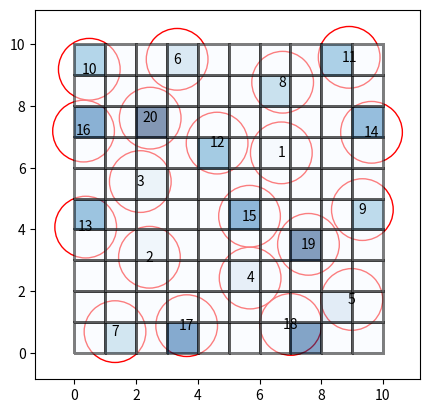
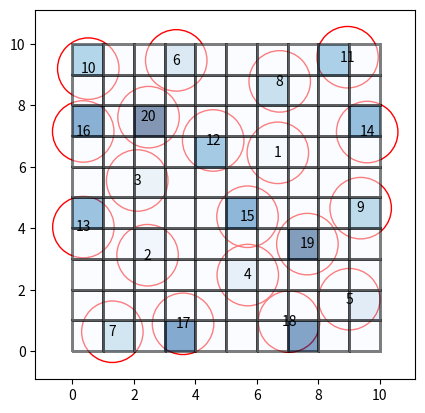
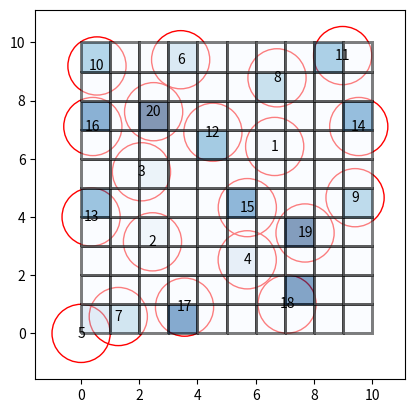
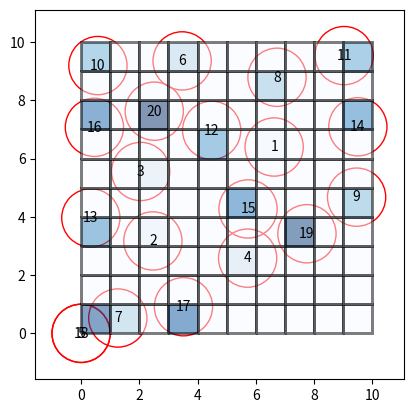
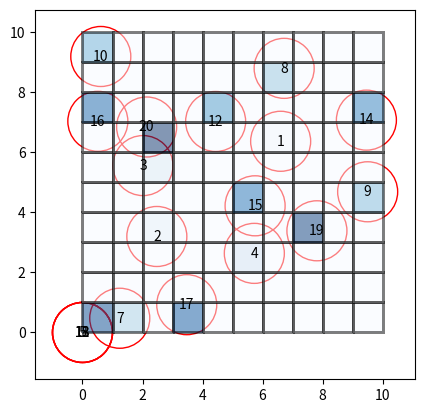
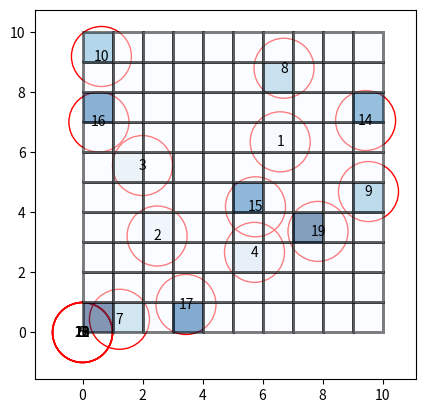
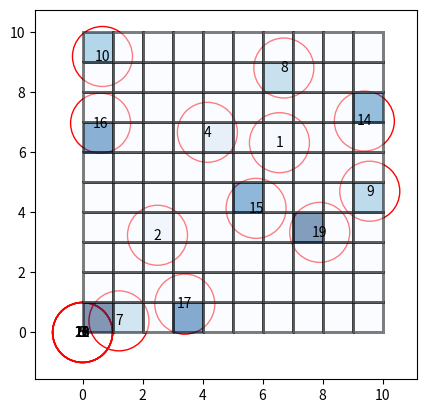
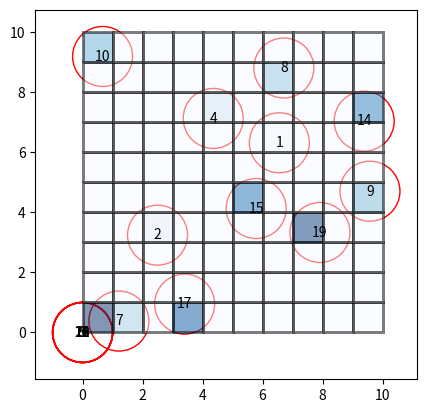
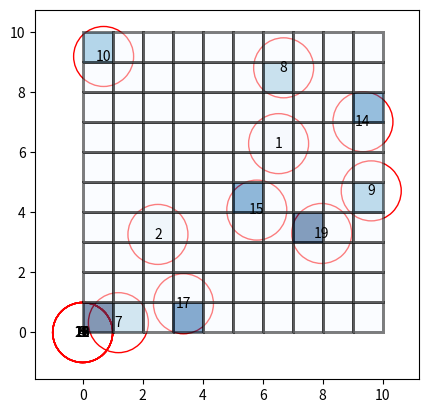
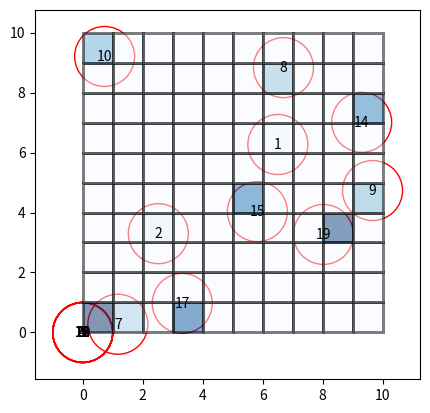
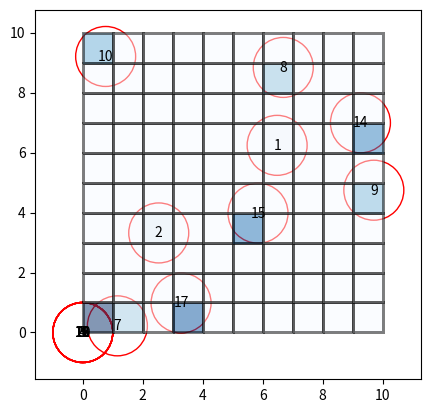
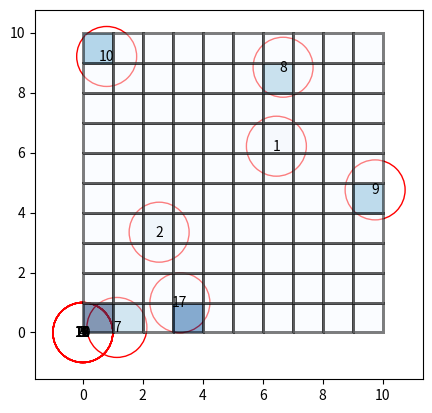
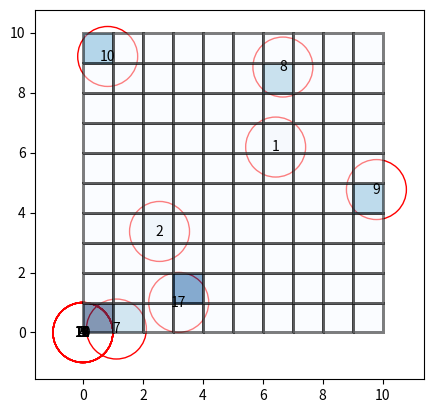
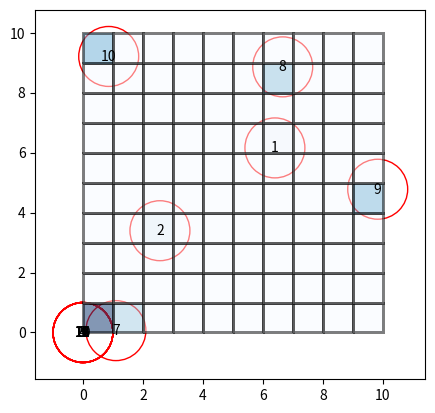
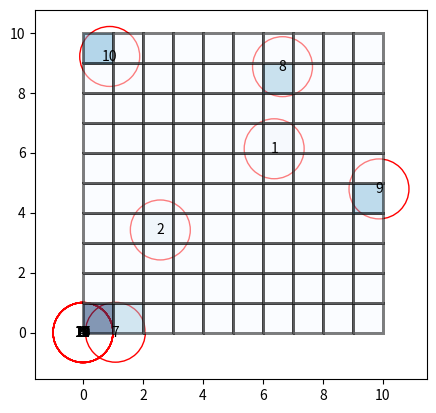

Generate these figures, in order, with matplotlib:
# SUBROUTINE AI4DEM – PARTICLES INTERACTION SIMULATION

import numpy as np
import matplotlib.pyplot as plt
from matplotlib.animation import FuncAnimation

# Functions ********************************************************************
# Function to generate a structured grid
def create_grid(l, d):
    num_cells = int(l / (d))
    grid = np.zeros((num_cells, num_cells), dtype=int)
    return grid

# Function to generate random non-overlapping circular particles
def generate_particles(grid, l, d):
    particle_radius = d
    num_particles = int((len(grid) * len(grid[0])) * 0.2)

    particles = []
    while len(particles) < num_particles:
        x = np.random.uniform(0, l)
        y = np.random.uniform(0, l)

        # Check for overlap with existing particles
        overlap = False
        for particle in particles:
            distance = np.sqrt((x - particle[0])**2 + (y - particle[1])**2)
            if distance < 2*d:
                overlap = True
                break

        if not overlap:
            particles.append((x, y))

    return particles

# Function to map particle positions to grid cells
def map_particles_to_grid(particles, d, grid_shape):
    num_cells_y, num_cells_x = grid_shape
    grid_particle_id = np.zeros((num_cells_y, num_cells_x), dtype=float)
    
    for ii, particle in enumerate(particles):
        x, y = particle
        cell_x = int(x / d)
        cell_y = int(y / d)
        grid_particle_id[cell_y, cell_x] = ii + 1  # Particle id starts from 1
    
    return grid_particle_id

# Function to plot the grid and particles
def plot_grid_and_particles(grid_particle_id, particles, d):
    fig, ax = plt.subplots()

    # Plot grid
    ax.pcolormesh(grid_particle_id, edgecolors='black', linewidth=1, cmap='Blues')

    # Plot particle circles
    for i, particle in enumerate(particles):
        x, y = particle
        circle = plt.Circle((x, y), d, color='red', fill=False)
        ax.add_patch(circle)
        ax.text(x, y, str(i + 1), ha='center', va='center', color='black')

    plt.gca().set_aspect('equal', adjustable='box')
    plt.show()

# Function to generate particle data array
def generate_particle_data(particles, vx_range=(-1, 1), vy_range=(-1, 1)):
    particle_data = np.zeros((len(particles), 7))
    
    for i, particle in enumerate(particles):
        particle_data[i, 0] = i + 1  # Particle id
        particle_data[i, 1:3] = particle  # x, y coordinates
        particle_data[i, 3] = np.random.uniform(*vx_range)  # Initial Vx
        particle_data[i, 4] = np.random.uniform(*vy_range)  # Initial Vy
        particle_data[i, 5:7] = 0  # Initial Fx and Fy
        
    return particle_data

# Function to generate a grid based on the particle data
def generate_property_grid(particle_data, property_index, grid_shape, cell_size):
    # property_index: index of the property in particle_data (e.g., 3 for Vx, 4 for Vy)
    num_cells_y, num_cells_x = grid_shape
    grid = np.zeros((num_cells_y, num_cells_x), dtype=float)

    for particle in particle_data:
        particle_id = int(particle[0])
        x, y = particle[1:3]
        property_value = particle[property_index]

        cell_x = int(x / cell_size)
        cell_y = int(y / cell_size)

        grid[cell_y, cell_x] = property_value

    return grid

def calculate_max_velocity(particle_data):
    vx_max = np.max(np.abs(particle_data[:, 3]))  # Index 3 is Vx in particle_data
    vy_max = np.max(np.abs(particle_data[:, 4]))  # Index 4 is Vy in particle_data
    return max(vx_max, vy_max)

def calculate_cfl_timestep(particle_diameter, max_velocity):
    return 0.5 * (particle_diameter / max_velocity)

# Define a filter function that scans each cell and its neighbors

def filter2(grid_x, grid_y, mask, d, kn): # mask = grid_particle_multiplier
    fx_grid = np.zeros_like(grid)
    fy_grid = np.zeros_like(grid)
    differences_grid = np.zeros_like(grid, dtype=object)
    rows, cols = grid.shape
    filter_size = 5

    for i in range(rows):
        for j in range(cols):
            if mask[i,j] !=0:
                fx_sum = 0
                fy_sum = 0
                range_x = min(rows-1, i+filter_size//2)-max(0, i-filter_size//2)+1
                range_y = min(cols-1, j+filter_size//2)-max(0, j-filter_size//2)+1
                differences = np.zeros((range_x, range_y))
                for x in range(max(0, i-filter_size//2), min(rows, i+filter_size//2+1)):
                    for y in range(max(0, j-filter_size//2), min(cols, j+filter_size//2+1)):
                        if mask[x,y] !=0 and x != i and y != j:
                            diffx = grid_x[i, j] - grid_x[x, y]
                            diffy = grid_y[i, j] - grid_y[x, y]
                            p1 = np.array([grid_x[i, j], grid_y[i, j]])
                            p2 = np.array([grid_x[x, y], grid_y[x, y]])
                            dist  = np.linalg.norm( p1 - p2)
                            # print(dist)
                            
                            if dist<2*d:
                                diff = dist-2*d
                                unit_vector = [diffx, diffy] / dist
                                iN = range_x-1-(min(rows-1, i+filter_size//2)-x)
                                jN = range_y-1-(min(cols-1, j+filter_size//2)-y)
                            
                                # Calculate the angle between the force vector and the x-axis
                                theta = np.arctan2(unit_vector[1], unit_vector[0])
                                # Calculate the Fx and Fy components
                                Fx = kn*diff * np.cos(theta)
                                Fy = kn*diff * np.sin(theta)
                                # print(Fx)
                                fx_sum += Fx
                                fy_sum += Fy
                                differences[iN, jN] = kn*diff
                                    

                fx_grid[i, j] = fx_sum
                # print(fx_sum)
                fy_grid[i, j] = fy_sum
                differences_grid[i, j] = differences
    return fx_grid, fy_grid #, differences_grid

# Inout Parameters ********************************************************************
l = 10  # Size of the square domain
d = 1   # Cell size and particle radius
simulation_time = 1
kn = 100; # kn is the normal stiffness of the spring
dn = 0.5; # dn is the normal damping coefficient
particle_mass = 0.01

# Module 1: Domain discretisation and initial particle insertion ***********************
# Create grid
grid = create_grid(l, d)
grid_shape = grid.shape
# Generate particles
particles = generate_particles(grid, l, d)
# Map particles to grid
grid_particle_id = map_particles_to_grid(particles, d, grid_shape)
mask = np.where(grid_particle_id != 0, 1, 0)
# Generate particle data array
particle_data = generate_particle_data(particles)
# plot_grid_and_particles(grid_particle_id, particles, d)
# exit()
# Generate X grid
x_grid = generate_property_grid(particle_data, property_index=1, grid_shape=grid.shape, cell_size=d)
# Generate Y grid
y_grid = generate_property_grid(particle_data, property_index=2, grid_shape=grid.shape, cell_size=d)
# Generate Vx grid
vx_grid = generate_property_grid(particle_data, property_index=3, grid_shape=grid.shape, cell_size=d)
# Generate Vy grid
vy_grid = generate_property_grid(particle_data, property_index=4, grid_shape=grid.shape, cell_size=d)

# Module 2: Contact detection using 5x5 filter, and contact force calculation *************
t = 0
dt = 2*np.pi*np.sqrt(particle_mass/kn)
# print(dt)

# Set up the figure and axis
fig, ax = plt.subplots()

while t < simulation_time:
    
    fx_grid, fy_grid = filter2(x_grid,y_grid, mask, d, kn) # to exclude cells with no particles in force calculations

    # Update velocity: Vel(tt+1) = Vel(tt) + F/particle_mass * delta_t
    vx_grid = vx_grid-(dt/particle_mass)*fx_grid
    vy_grid = vy_grid-(dt/particle_mass)*fy_grid
    # Update particle coordniates
    x_grid = x_grid + dt*vx_grid
    y_grid = y_grid + dt*vy_grid

    # Update particles and particle_data
    num_cells_y, num_cells_x = grid_shape
    grid_particle_id = np.zeros((num_cells_y, num_cells_x), dtype=float)
    particle_out_of_grid = []
    particle_in_grid = []
    fig, ax = plt.subplots()
    for i, particle in enumerate(particles):
        x, y = particle
        cell_x = int(x / d)
        cell_y = int(y / d)
        # Check if the indices are within the valid range
        if 0 <= x < l and 0 <= y < l:
            particles[i] = x_grid[cell_y, cell_x], y_grid[cell_y, cell_x]
            particle_data[i,1] = x_grid[cell_y, cell_x]
            particle_data[i,2] = y_grid[cell_y, cell_x]
            particle_data[i,3] = vx_grid[cell_y, cell_x]
            particle_data[i,4] = vy_grid[cell_y, cell_x]
            particle_data[i,5] = fx_grid[cell_y, cell_x]
            particle_data[i,6] = fy_grid[cell_y, cell_x]
            grid_particle_id[cell_y, cell_x] = i+1
            particle_in_grid.append(i)
            # Plot particle circles
            circle = plt.Circle((x, y), d, color='red', fill=False)
            ax.add_patch(circle)
            ax.text(x, y, str(i + 1), ha='center', va='center', color='black')
        else:
            particle_out_of_grid.append(i)

    grid_particle_multiplier = np.where(grid_particle_id != 0, 1, 0)
    # Plot grid
    ax.pcolormesh(grid_particle_id, edgecolors='black', linewidth=2, cmap='Blues', alpha=0.5)
    plt.gca().set_aspect('equal', adjustable='box')
    
    # Update maximum velocity
    vx_max = np.max(np.abs(particle_data[particle_in_grid, 3]))  # Index 3 is Vx in particle_data
    vy_max = np.max(np.abs(particle_data[particle_in_grid, 4]))  # Index 4 is Vy in particle_data

    # Update CFL timestep
    dt1 = calculate_cfl_timestep(d, max(vx_max, vy_max))
    dt2 = dt = 2*np.pi*np.sqrt(particle_mass/kn)
    dt = min(dt1, dt2)
    t +=dt

plt.show()





